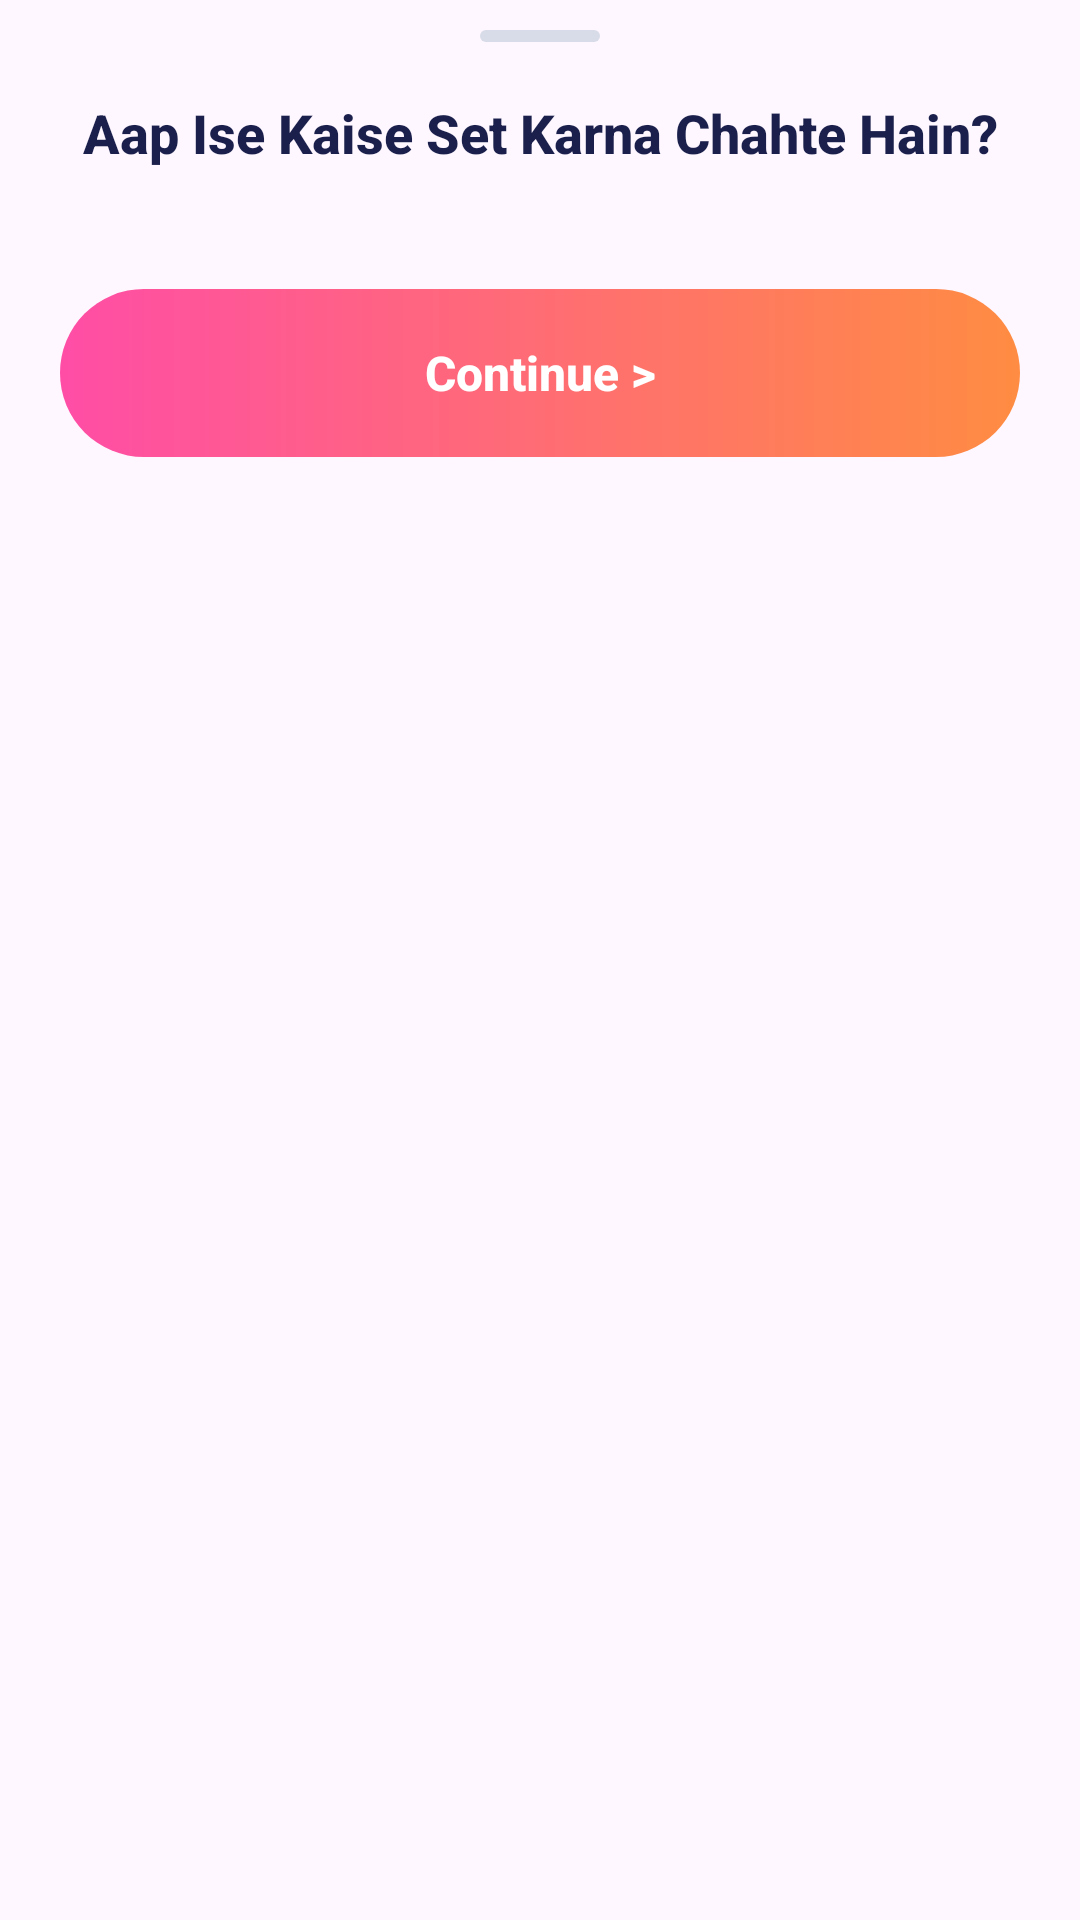

The Android layout XML behind this screen, and the referenced resources:
<!-- AndroidManifest.xml: application theme Theme.MeraTune -->
<!-- res/layout/bottom_sheet_set_ringtone.xml -->
<?xml version="1.0" encoding="utf-8"?>
<LinearLayout xmlns:android="http://schemas.android.com/apk/res/android"
    android:layout_width="match_parent"
    android:layout_height="wrap_content"
    android:background="@drawable/bg_bottom_sheet"
    android:orientation="vertical"
    android:paddingBottom="20dp">

    <View
        android:layout_width="40dp"
        android:layout_height="4dp"
        android:layout_gravity="center_horizontal"
        android:layout_marginTop="10dp"
        android:background="@drawable/bg_sheet_handle" />

    <TextView
        android:layout_width="match_parent"
        android:layout_height="wrap_content"
        android:fontFamily="sans-serif-medium"
        android:gravity="center"
        android:paddingHorizontal="24dp"
        android:paddingTop="18dp"
        android:paddingBottom="8dp"
        android:text="@string/set_ringtone_sheet_title"
        android:textColor="@color/navy"
        android:textSize="18sp"
        android:textStyle="bold" />

    <LinearLayout
        android:id="@+id/setRingtoneOptionsContainer"
        android:layout_width="match_parent"
        android:layout_height="wrap_content"
        android:layout_marginTop="8dp"
        android:gravity="top"
        android:orientation="horizontal"
        android:paddingHorizontal="12dp" />

    <TextView
        android:id="@+id/setRingtoneContinueButton"
        android:layout_width="match_parent"
        android:layout_height="56dp"
        android:layout_marginHorizontal="20dp"
        android:layout_marginTop="24dp"
        android:background="@drawable/bg_create_ringtone_button"
        android:fontFamily="sans-serif-medium"
        android:gravity="center"
        android:text="@string/create_form_continue"
        android:textColor="@color/white"
        android:textSize="16sp"
        android:textStyle="bold" />

</LinearLayout>
<!-- resources referenced by this layout -->
<resources>
  <color name="navy">#1A1F4B</color>
  <color name="white">#FFFFFFFF</color>
  <!-- drawable bg_create_ringtone_button (drawable) -->
  <?xml version="1.0" encoding="utf-8"?>
  <shape xmlns:android="http://schemas.android.com/apk/res/android"
      android:shape="rectangle">
      <gradient
          android:angle="0"
          android:endColor="@color/gradient_orange"
          android:startColor="@color/gradient_pink"
          android:type="linear" />
      <corners android:radius="28dp" />
  </shape>
  <!-- drawable bg_sheet_handle (drawable) -->
  <?xml version="1.0" encoding="utf-8"?>
  <shape xmlns:android="http://schemas.android.com/apk/res/android"
      android:shape="rectangle">
      <solid android:color="#D8DCE8" />
      <corners android:radius="2dp" />
  </shape>
  <string name="create_form_continue">Continue &gt;</string>
  <string name="set_ringtone_sheet_title">Aap Ise Kaise Set Karna Chahte Hain?</string>
  <style name="Theme.MeraTune" parent="Base.Theme.MeraTune" />
  <color name="gradient_orange">#FF8C42</color>
  <color name="gradient_pink">#FF4DA6</color>
  <style name="Base.Theme.MeraTune" parent="Theme.Material3.DayNight.NoActionBar">
          
          
      </style>
</resources>
